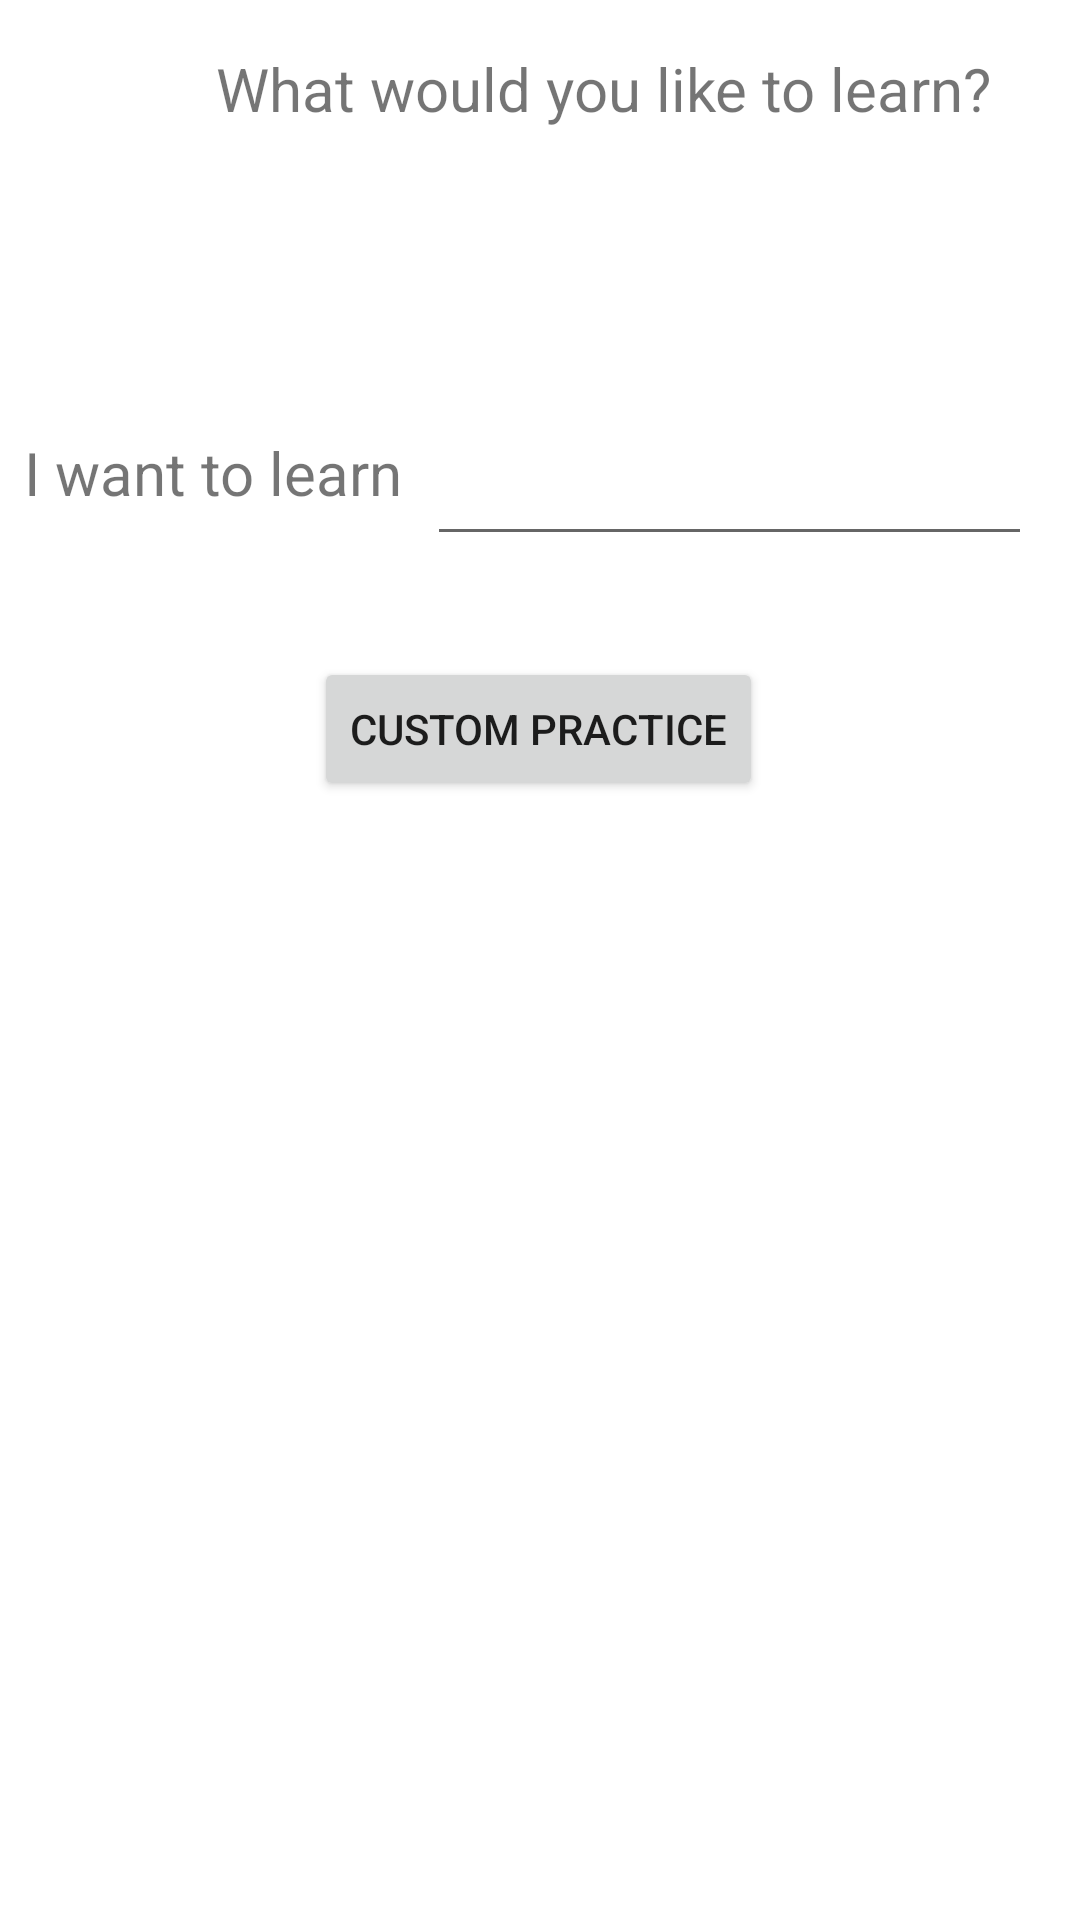

Reconstruct the res/layout file that produces this screen, plus the resources it refers to.
<!-- AndroidManifest.xml: application theme Theme.KotlinKhaos -->
<!-- res/layout/fragment_student_practice.xml -->
<?xml version="1.0" encoding="utf-8"?>
<androidx.constraintlayout.widget.ConstraintLayout xmlns:android="http://schemas.android.com/apk/res/android"
    xmlns:app="http://schemas.android.com/apk/res-auto"
    xmlns:tools="http://schemas.android.com/tools"
    android:layout_width="match_parent"
    android:layout_height="match_parent"
    tools:context=".ui.student.practice.StudentPracticeFragment">

    <TextView
        android:id="@+id/text_details"
        android:layout_width="wrap_content"
        android:layout_height="wrap_content"
        android:layout_marginStart="72dp"
        android:layout_marginTop="16dp"
        android:text="What would you like to learn?"
        android:textSize="20sp"
        app:layout_constraintStart_toStartOf="parent"
        app:layout_constraintTop_toTopOf="parent" />

    <TextView
        android:id="@+id/text_practice"
        android:layout_width="wrap_content"
        android:layout_height="wrap_content"
        android:layout_marginStart="8dp"
        android:layout_marginTop="144dp"
        android:text="I want to learn"
        android:textSize="20sp"
        app:layout_constraintStart_toStartOf="parent"
        app:layout_constraintTop_toTopOf="parent" />

    <EditText
        android:id="@+id/editTextLearn"
        android:layout_width="0dp"
        android:layout_height="wrap_content"
        android:layout_marginStart="8dp"
        android:layout_marginEnd="16dp"
        android:inputType="text"
        app:layout_constraintEnd_toEndOf="parent"
        app:layout_constraintStart_toEndOf="@+id/text_practice"
        app:layout_constraintTop_toTopOf="@+id/text_practice" />

    <Button
        android:id="@+id/studentPracticeButton"
        android:layout_width="wrap_content"
        android:layout_height="wrap_content"
        android:layout_marginTop="48dp"
        android:text="Custom Practice"
        app:layout_constraintEnd_toEndOf="parent"
        app:layout_constraintHorizontal_bias="0.498"
        app:layout_constraintStart_toStartOf="parent"
        app:layout_constraintTop_toBottomOf="@+id/text_practice" />

</androidx.constraintlayout.widget.ConstraintLayout>
<!-- resources referenced by this layout -->
<resources>
  <style name="Theme.KotlinKhaos" parent="Theme.MaterialComponents.DayNight.DarkActionBar">
          
          <item name="colorPrimary">@color/purple_500</item>
          <item name="colorPrimaryVariant">@color/purple_700</item>
          <item name="colorOnPrimary">@color/white</item>
          
          <item name="colorSecondary">@color/teal_200</item>
          <item name="colorSecondaryVariant">@color/teal_700</item>
          <item name="colorOnSecondary">@color/black</item>
          
          <item name="android:statusBarColor">?attr/colorPrimaryVariant</item>
          
      </style>
  <color name="purple_500">#FF6200EE</color>
  <color name="purple_700">#FF3700B3</color>
  <color name="white">#FFFFFFFF</color>
  <color name="teal_200">#FF03DAC5</color>
  <color name="teal_700">#FF018786</color>
  <color name="black">#FF000000</color>
</resources>
